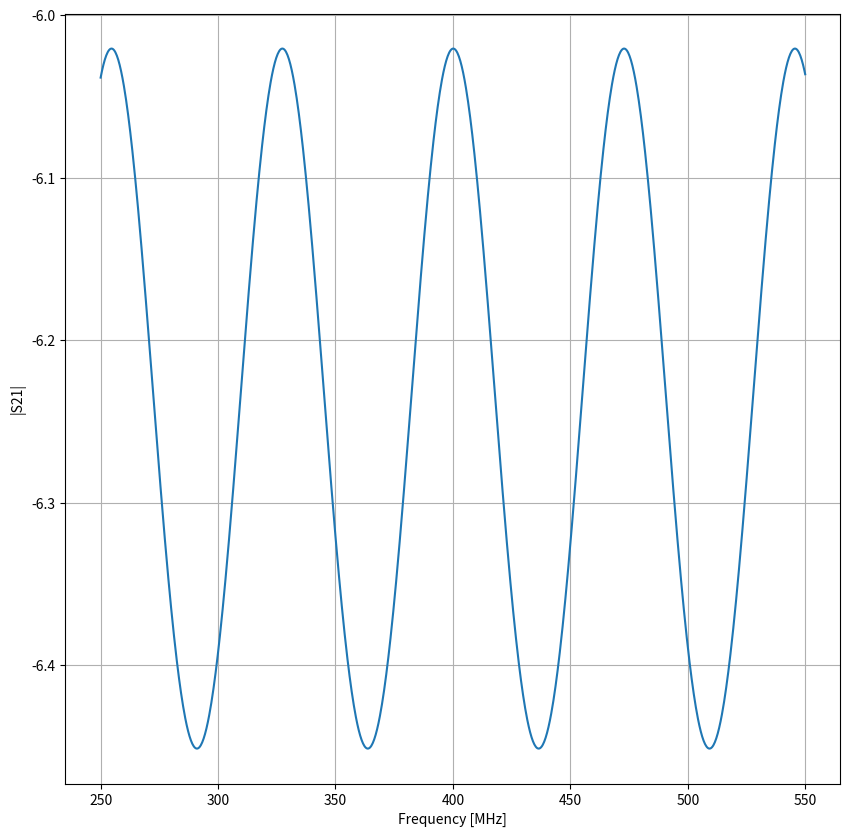

Python code for this plot:
#! /usr/bin/env python3

import numpy as np
from math import pi
from scipy.constants import epsilon_0, mu_0,c
import matplotlib.pyplot as plt

# Unit conversions
Z0 = 50 #Ohms
mm = 1e-3
um = 1e-6
pF = 1e-12
nH = 1e-9
pH = 1e-12
MHz = 1e6


def S21(nu, Zc, v_ph, l):
    """
    S21 (nu, Zc, v_ph, l)
    returns the complex forward transmission coefficient given:
        nu - frequency of interest
        Zc - impedance of transmission line in Ohms. Zc = sqrt(L/C)
        v_ph - phase velocity of waves on line v_ph = 1/sqrt(L*C) in m/s
        l - electrical length of the transmission line in m
    """
    beta = 2*pi*nu/v_ph
    return (2*Z0*Zc)/((Zc + Z0)**2 * np.exp(1j*beta*l) + (Zc- Z0)**2*np.exp(-1j*beta*l))

def S11(nu, Zc, v_ph, l):
    """
    S11 (nu, Zc, v_ph, l)
    returns the complex reflection coefficient given:
        nu - frequency of interest
        Zc - impedance of transmission line in Ohms. Zc = sqrt(L/C)
        v_ph - phase velocity of waves on line v_ph = 1/sqrt(L*C) in m/s
        l - electrical length of the transmission line in m
    """
    beta = 2*pi*nu/v_ph
    return (1j*(Zc**2- Z0**2)*np.tan(beta*l))/(2*Zc*Z0 + 1j*(Zc**2- Z0**2)*np.tan(beta*l))


if __name__=="__main__":
    # Do a calculation for the case of a simple microstrip line with the
    # following parameters:
    # w = 2 um
    # d = 300nm
    # dielectric: SiO2 with er=3.9
    # surface kinetic inductance Lk = 0.158pH/sq
    #er = 3.9
    #d = 0.3*um
    #w = 2*um
    #Lk = 0.158*pH
    #Cs = epsilon_0*(1 + er)/2*w/d
    #Ls = mu_0 * d/w + Lk*w

    #Zc = (Ls/Cs)**0.5
    #v_ph = 1/(Ls*Cs)**0.5
    er = 11.33
    Zc = 36.4
    er_eff = (1 + er)/2
    v_ph = c/er_eff**0.5
    #er_eff = 3.35
    #v_ph = c/er_eff**0.5
    #Zc = 29
    print ("Characteristic impedance: {0:3.1f} Ohms".format(Zc))
    print ("Wave velocity: {0:3.1f} c".format(v_ph/c))

    nu = np.r_[250:550:1000j]*MHz
    l = 829.8*mm

    S = S21(nu, Zc, v_ph, l)

    fig, ax = plt.subplots(figsize=(10,10))
    ax.plot(nu/MHz, 20*np.log10(np.abs(S)))
    ax.axis('tight')
    ax.grid(which='both')
    ax.set_xlabel('Frequency [MHz]')
    ax.set_ylabel('|S21|')
    plt.savefig('slow_wave_S21.png')
    plt.show()


